Run: headless pygame with SDL's dummy video driver; simulated clock (each Clock.tick advances the game by its frame time, no real sleeping); random seed 0; keys injected as events and as key.get_pressed() state; no mouse input.
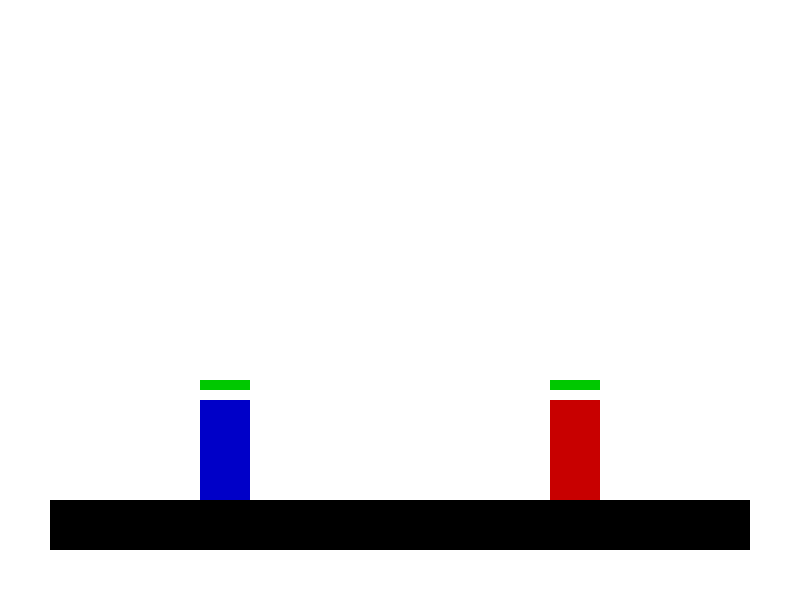
Frame 1 of 4 · flips 1–60 · no input
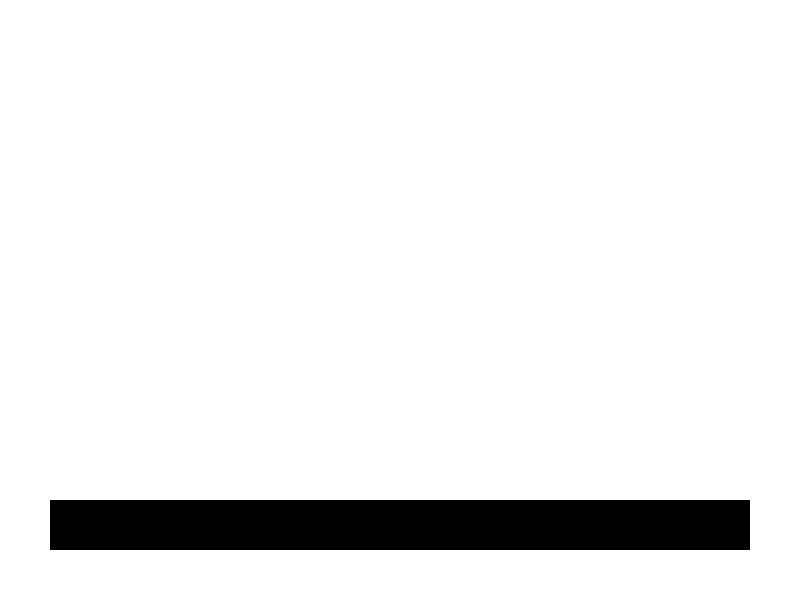
Frame 2 of 4 · flips 61–180 · tapped SPACE, RETURN · held RIGHT (→), D
Frame 3 of 4 · flips 181–300 · held DOWN (↓), S · screen unchanged from frame 2, image omitted
Frame 4 of 4 · flips 301–420 · held LEFT (←), A, UP (↑), W · screen same as frame 1, image omitted

The pygame program that drew these frames:

import pygame
import sys

# Inicializa o Pygame
pygame.init()

# Configurações da tela
WIDTH, HEIGHT = 800, 600
screen = pygame.display.set_mode((WIDTH, HEIGHT))
pygame.display.set_caption("Kickboxing Arena")

# Cores
WHITE = (255, 255, 255)
BLACK = (0, 0, 0)
RED = (200, 0, 0)
BLUE = (0, 0, 200)
GREEN = (0, 200, 0)

# Relógio
clock = pygame.time.Clock()

# Classe do Lutador
class Fighter:
    def __init__(self, x, y, color, controls):
        self.rect = pygame.Rect(x, y, 50, 100)
        self.color = color
        self.health = 100
        self.controls = controls
        self.speed = 5
        self.attack_cooldown = 0

    def move(self, keys):
        if keys[self.controls["left"]]:
            self.rect.x -= self.speed
        if keys[self.controls["right"]]:
            self.rect.x += self.speed
        if keys[self.controls["up"]]:
            self.rect.y -= self.speed
        if keys[self.controls["down"]]:
            self.rect.y += self.speed

    def attack(self, opponent):
        if self.attack_cooldown == 0:
            attack_rect = pygame.Rect(self.rect.x - 10, self.rect.y, self.rect.width + 20, self.rect.height)
            if attack_rect.colliderect(opponent.rect):
                opponent.health -= 10
            self.attack_cooldown = 30

    def update(self):
        if self.attack_cooldown > 0:
            self.attack_cooldown -= 1

    def draw(self, surface):
        pygame.draw.rect(surface, self.color, self.rect)
        # Barra de vida
        pygame.draw.rect(surface, RED, (self.rect.x, self.rect.y - 20, 50, 10))
        pygame.draw.rect(surface, GREEN, (self.rect.x, self.rect.y - 20, 50 * (self.health / 100), 10))

# Controles dos jogadores
controls1 = {"left": pygame.K_a, "right": pygame.K_d, "up": pygame.K_w, "down": pygame.K_s, "attack": pygame.K_SPACE}
controls2 = {"left": pygame.K_LEFT, "right": pygame.K_RIGHT, "up": pygame.K_UP, "down": pygame.K_DOWN, "attack": pygame.K_RETURN}

# Criação dos lutadores
fighter1 = Fighter(200, 400, BLUE, controls1)
fighter2 = Fighter(550, 400, RED, controls2)

# Loop principal
running = True
while running:
    screen.fill(WHITE)

    # Arena
    pygame.draw.rect(screen, BLACK, (50, 500, 700, 50))  # chão

    # Eventos
    for event in pygame.event.get():
        if event.type == pygame.QUIT:
            running = False

    keys = pygame.key.get_pressed()
    fighter1.move(keys)
    fighter2.move(keys)

    if keys[controls1["attack"]]:
        fighter1.attack(fighter2)
    if keys[controls2["attack"]]:
        fighter2.attack(fighter1)

    fighter1.update()
    fighter2.update()

    fighter1.draw(screen)
    fighter2.draw(screen)

    # Verifica fim de jogo
    if fighter1.health <= 0 or fighter2.health <= 0:
        font = pygame.font.SysFont(None, 74)
        if fighter1.health <= 0:
            text = font.render("Jogador 2 Venceu!", True, BLACK)
        else:
            text = font.render("Jogador 1 Venceu!", True, BLACK)
        screen.blit(text, (200, 250))
        pygame.display.flip()
        pygame.time.wait(3000)
        running = False

    pygame.display.flip()
    clock.tick(60)

pygame.quit()
sys.exit()
